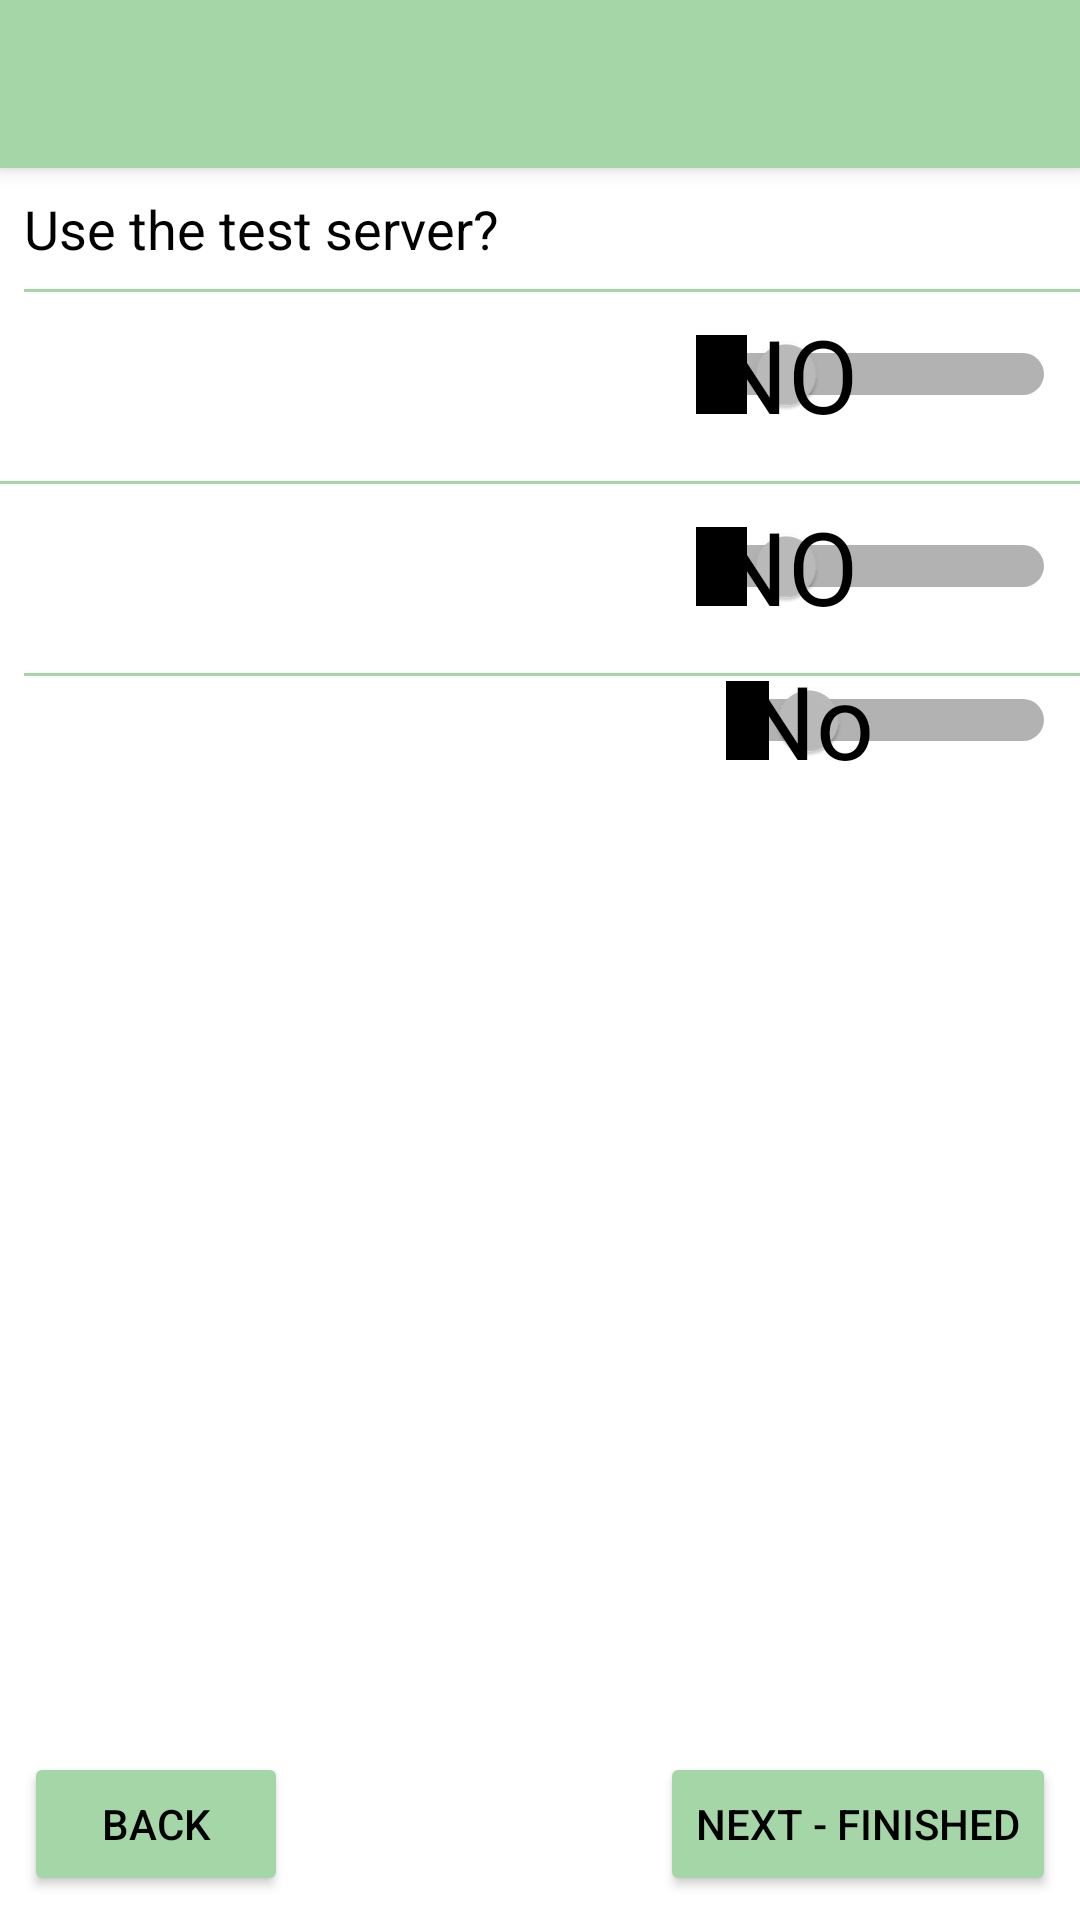

Layout XML and referenced resources for this Android screen:
<!-- AndroidManifest.xml: application theme AppTheme -->
<!-- res/layout/activity_testing.xml -->
<?xml version="1.0" encoding="utf-8"?>
<android.support.constraint.ConstraintLayout xmlns:android="http://schemas.android.com/apk/res/android"
    xmlns:app="http://schemas.android.com/apk/res-auto"
    xmlns:tools="http://schemas.android.com/tools"
    android:layout_width="match_parent"
    android:layout_height="match_parent"
    tools:context="nz.org.cacophony.cacophonometer.TestingActivity">

    <android.support.v7.widget.Toolbar
        android:id="@+id/my_toolbar"
        android:layout_width="match_parent"
        android:layout_height="?attr/actionBarSize"
        android:background="?attr/colorPrimary"
        android:elevation="4dp"
        android:theme="@style/ThemeOverlay.AppCompat.ActionBar"
        app:popupTheme="@style/ThemeOverlay.AppCompat.Light"/>

    <TextView
        android:id="@+id/textView16"
        android:layout_width="0dp"
        android:layout_height="wrap_content"
        android:layout_marginStart="8dp"
        android:layout_marginLeft="8dp"
        android:layout_marginTop="8dp"
        android:layout_marginEnd="8dp"
        android:layout_marginRight="8dp"
        android:text="@string/use_the_test_server"
        android:textAppearance="@style/TextAppearance.AppCompat.Medium"
        app:layout_constraintEnd_toEndOf="parent"
        app:layout_constraintStart_toStartOf="parent"
        app:layout_constraintTop_toBottomOf="@+id/my_toolbar" />

    <Button
        android:id="@+id/button8"
        style="@style/Widget.AppCompat.Button.Colored"
        android:layout_width="wrap_content"
        android:layout_height="wrap_content"
        android:layout_marginStart="8dp"
        android:layout_marginLeft="8dp"
        android:layout_marginBottom="8dp"
        android:onClick="back"
        android:text="Back"
        app:layout_constraintBottom_toBottomOf="parent"
        app:layout_constraintStart_toStartOf="parent" />

    <Button
        android:id="@+id/button9"
        style="@style/Widget.AppCompat.Button.Colored"
        android:layout_width="wrap_content"
        android:layout_height="wrap_content"
        android:layout_marginEnd="8dp"
        android:layout_marginRight="8dp"
        android:layout_marginBottom="8dp"
        android:onClick="next"
        android:text="Next - Finished"
        app:layout_constraintBottom_toBottomOf="parent"
        app:layout_constraintEnd_toEndOf="parent" />



    <Switch
        android:id="@+id/swShortRecordings"
        android:layout_width="0dp"
        android:layout_height="wrap_content"
        android:layout_marginStart="8dp"
        android:layout_marginLeft="8dp"
        android:layout_marginEnd="8dp"
        android:layout_marginRight="8dp"
        android:showText="true"
        android:switchTextAppearance="@style/TextAppearance.AppCompat.Display1"
        android:text="Use Short Recordings"
        android:textAppearance="@style/TextAppearance.AppCompat.Large"
        android:textOff="No"
        android:textOn="Yes"
        app:layout_constraintEnd_toEndOf="parent"
        app:layout_constraintHorizontal_bias="0.0"
        app:layout_constraintStart_toStartOf="parent"
        app:layout_constraintTop_toBottomOf="@+id/divider8" />

    <Switch
        android:id="@+id/swUseTestServer"
        android:layout_width="0dp"
        android:layout_height="wrap_content"
        android:layout_marginStart="8dp"
        android:layout_marginLeft="8dp"
        android:layout_marginEnd="8dp"
        android:layout_marginRight="8dp"
        android:showText="true"
        android:switchTextAppearance="@style/TextAppearance.AppCompat.Display1"
        android:text="Test Server (You will need to register)"
        android:textAppearance="@style/TextAppearance.AppCompat.Large"
        android:textOff="NO"
        android:textOn="YES"
        app:layout_constraintEnd_toEndOf="parent"
        app:layout_constraintHorizontal_bias="1.0"
        app:layout_constraintStart_toStartOf="parent"
        app:layout_constraintTop_toBottomOf="@+id/divider2" />

    <Switch
        android:id="@+id/swUseVeryFrequentRecordings"
        android:layout_width="0dp"
        android:layout_height="wrap_content"
        android:layout_marginStart="8dp"
        android:layout_marginLeft="8dp"
        android:layout_marginEnd="8dp"
        android:layout_marginRight="8dp"
        android:showText="true"
        android:switchTextAppearance="@style/TextAppearance.AppCompat.Display1"
        android:text="Very Frequent Recordings"
        android:textAppearance="@style/TextAppearance.AppCompat.Large"
        android:textOff="NO"
        android:textOn="YES"
        app:layout_constraintEnd_toEndOf="parent"
        app:layout_constraintHorizontal_bias="0.0"
        app:layout_constraintStart_toStartOf="parent"
        app:layout_constraintTop_toBottomOf="@+id/divider6" />

    <View
        android:id="@+id/divider2"
        android:layout_width="368dp"
        android:layout_height="1dp"
        android:layout_marginStart="8dp"
        android:layout_marginLeft="8dp"
        android:layout_marginTop="8dp"
        android:background="?android:attr/listDivider"
        app:layout_constraintStart_toStartOf="parent"
        app:layout_constraintTop_toBottomOf="@+id/textView16" />

    <View
        android:id="@+id/divider6"
        android:layout_width="368dp"
        android:layout_height="1dp"
        android:layout_marginStart="8dp"
        android:layout_marginLeft="8dp"
        android:layout_marginTop="8dp"
        android:background="?android:attr/listDivider"
        app:layout_constraintTop_toBottomOf="@+id/swUseTestServer" />

    <View
        android:id="@+id/divider8"
        android:layout_width="match_parent"
        android:layout_height="1dp"
        android:layout_marginStart="8dp"
        android:layout_marginLeft="8dp"
        android:layout_marginTop="8dp"
        android:background="?android:attr/listDivider"
        app:layout_constraintStart_toStartOf="parent"
        app:layout_constraintTop_toBottomOf="@+id/swUseVeryFrequentRecordings"/>


</android.support.constraint.ConstraintLayout>
<!-- resources referenced by this layout -->
<resources>
  <string name="use_the_test_server">Use the test server?</string>
  <style name="AppTheme" parent="Theme.AppCompat.NoActionBar">
          <item name="colorPrimary">@color/colorPrimary</item>
          <item name="colorPrimaryDark">@color/colorPrimaryDark</item>
          <item name="colorAccent">@color/colorAccent</item>
  
          <item name="colorControlNormal">@color/colorControlNormal</item>
          <item name="colorControlActivated">@color/colorControlActivated</item>
          <item name="colorControlHighlight">@color/colorControlHighlight</item>
  
  
          <item name="android:windowBackground">@color/windowBackground</item>
  
  
          <item name="android:textColor">@color/textColor</item>
          <item name="android:textColorPrimary">@color/textColorPrimary</item>
  
          <item name="android:textColorSecondary">@color/textColorSecondary</item>
          <item name="android:colorForeground">@color/colorForeground</item>
          <item name="android:textColorHint">@color/textColorHint</item>
  
  
  
  
          <item name="colorSwitchThumbNormal">@color/colorSwitchThumbNormal</item>
          <item name="colorBackgroundFloating">@color/colorBackgroundFloating</item>
          <item name="colorButtonNormal">@color/colorButtonNormal</item>
          <item name="colorError">@color/colorError</item>
          <item name="textAppearanceListItem">@color/textAppearanceListItem</item>
          <item name="android:textColorTertiary">@color/textColorTertiary</item>
          <item name="android:textAppearance">@color/textAppearance</item>
  
          <item name="android:listDivider">@color/listDivider</item>
  
  
  
  
      </style>
  <color name="colorPrimary">#A5D6A7</color>
  <color name="colorPrimaryDark">#000000</color>
  <color name="colorAccent">#A5D6A7</color>
  <color name="colorControlNormal">#000000</color>
  <color name="colorControlActivated">#558B2F</color>
  <color name="colorControlHighlight">#A5D6A7</color>
  <color name="windowBackground">#FFFFFF</color>
  <color name="textColor">#000000</color>
  <color name="textColorPrimary">#000000</color>
  <color name="textColorSecondary">#000000</color>
  <color name="colorForeground">#000000</color>
  <color name="textColorHint">#000000</color>
  <color name="colorSwitchThumbNormal">#D50000</color>
  <color name="colorBackgroundFloating">#FFFFFF</color>
  <color name="colorButtonNormal">#DCEDC8</color>
  <color name="colorError">#00B8D4</color>
  <color name="textAppearanceListItem">#AEEA00</color>
  <color name="textColorTertiary">#AEEA00</color>
  <color name="textAppearance">#AEEA00</color>
  <color name="listDivider">#A5D6A7</color>
</resources>
